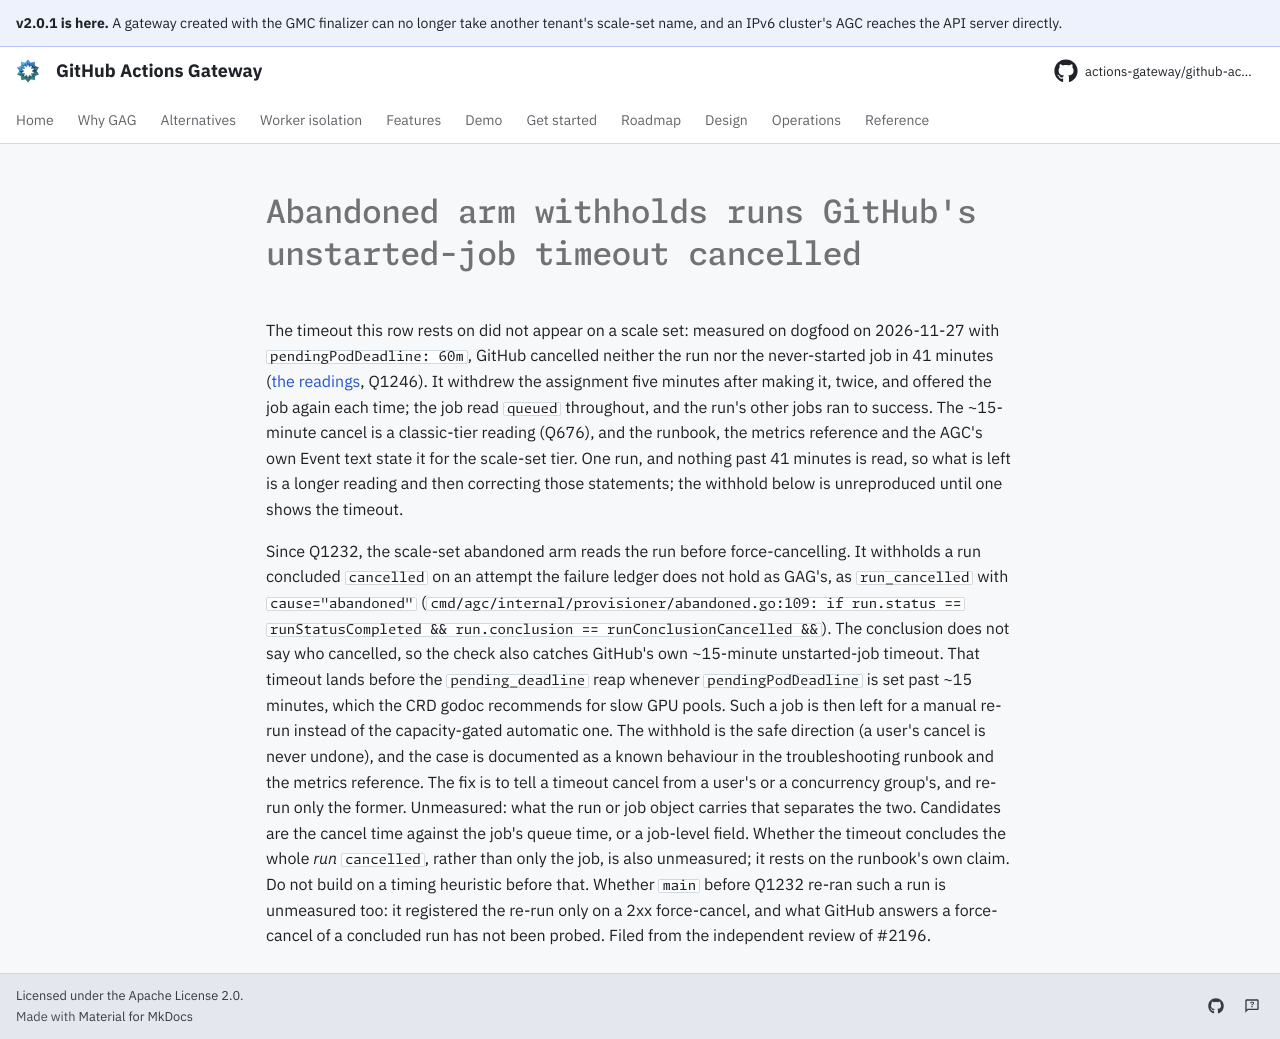

repository: actions-gateway/github-actions-gateway · page: dev/queue/Q1248/index.html · generator: mkdocs

---
id: Q1248
rank: ajrki
labels:
    - bug
status: ready
size: S
target: ../design/04-operational-flows.md
---

# Abandoned arm withholds runs GitHub's unstarted-job timeout cancelled

The timeout this row rests on did not appear on a scale set: measured on dogfood on 2026-11-27 with `pendingPodDeadline: 60m`, GitHub cancelled neither the run nor the never-started job in 41 minutes ([the readings](../plan/q645-abandoned-completion.md#q1246--the-multi-job-measurement-2026-11-27), Q1246).
It withdrew the assignment five minutes after making it, twice, and offered the job again each time; the job read `queued` throughout, and the run's other jobs ran to success.
The ~15-minute cancel is a classic-tier reading (Q676), and the runbook, the metrics reference and the AGC's own Event text state it for the scale-set tier.
One run, and nothing past 41 minutes is read, so what is left is a longer reading and then correcting those statements; the withhold below is unreproduced until one shows the timeout.

Since Q1232, the scale-set abandoned arm reads the run before force-cancelling.
It withholds a run concluded `cancelled` on an attempt the failure ledger does not hold as GAG's, as `run_cancelled` with `cause="abandoned"` (`cmd/agc/internal/provisioner/abandoned.go:109:	if run.status == runStatusCompleted && run.conclusion == runConclusionCancelled &&`).
The conclusion does not say who cancelled, so the check also catches GitHub's own ~15-minute unstarted-job timeout.
That timeout lands before the `pending_deadline` reap whenever `pendingPodDeadline` is set past ~15 minutes, which the CRD godoc recommends for slow GPU pools.
Such a job is then left for a manual re-run instead of the capacity-gated automatic one.
The withhold is the safe direction (a user's cancel is never undone), and the case is documented as a known behaviour in the troubleshooting runbook and the metrics reference.
The fix is to tell a timeout cancel from a user's or a concurrency group's, and re-run only the former.
Unmeasured: what the run or job object carries that separates the two.
Candidates are the cancel time against the job's queue time, or a job-level field.
Whether the timeout concludes the whole *run* `cancelled`, rather than only the job, is also unmeasured; it rests on the runbook's own claim.
Do not build on a timing heuristic before that.
Whether `main` before Q1232 re-ran such a run is unmeasured too: it registered the re-run only on a 2xx force-cancel, and what GitHub answers a force-cancel of a concluded run has not been probed.
Filed from the independent review of #2196.
